Run: headless pygame with SDL's dummy video driver; simulated clock (each Clock.tick advances the game by its frame time, no real sleeping); random seed 0; keys injected as events and as key.get_pressed() state; no mouse input.
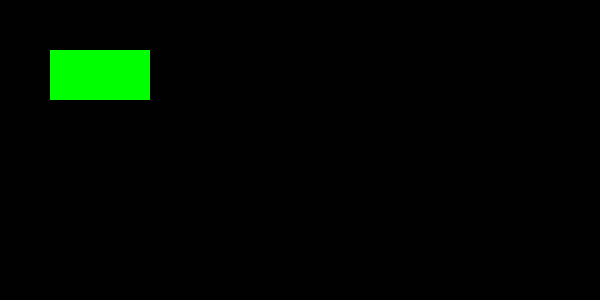
Frame 1 of 4 · flips 1–60 · no input
Frame 2 of 4 · flips 61–180 · tapped SPACE, RETURN · held RIGHT (→), D · screen unchanged from frame 1, image omitted
Frame 3 of 4 · flips 181–300 · held DOWN (↓), S · screen unchanged from frame 2, image omitted
Frame 4 of 4 · flips 301–420 · held LEFT (←), A, UP (↑), W · screen unchanged from frame 3, image omitted

The pygame program that drew these frames:

import pygame
pygame.init()
screen = pygame.display.set_mode((600,300)) 
rect = pygame.Rect(50,50,100,50) 
draw_rect = True
done = False
while not done:
    for event in pygame.event.get():
        if event.type == pygame.QUIT:
            done = True
    screen.fill((1,1,1)) 
    if draw_rect:
        pygame.draw.rect(screen,(0,255,0),rect) 
    pygame.display.flip()
